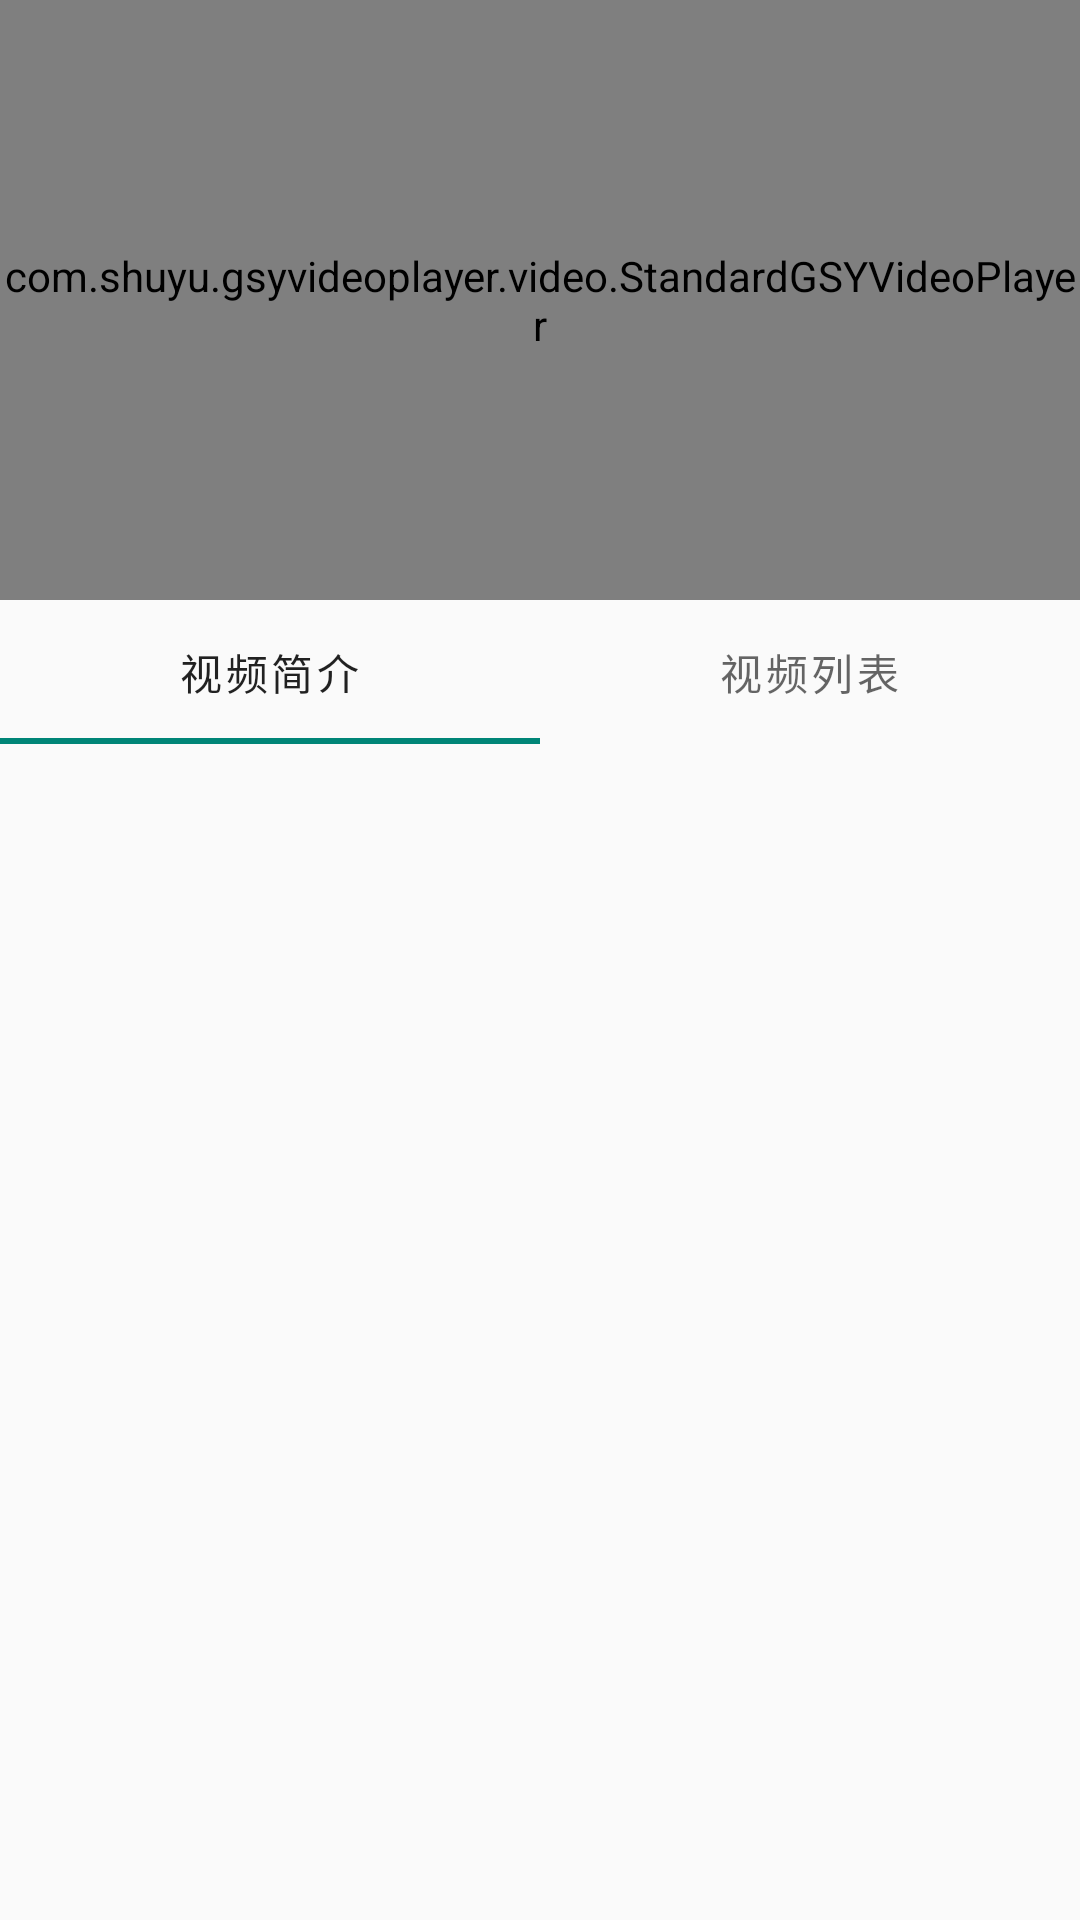

Here is an Android app screen rendered from its layout file. Give the layout XML and the strings, colors and styles it references.
<!-- AndroidManifest.xml: application theme Theme.Androidqimo234 -->
<!-- res/layout/fragment_video_detail.xml -->
<?xml version="1.0" encoding="utf-8"?>
<LinearLayout xmlns:android="http://schemas.android.com/apk/res/android"
    android:layout_width="match_parent"
    android:layout_height="match_parent"
    android:orientation="vertical">
    <com.shuyu.gsyvideoplayer.video.StandardGSYVideoPlayer
        android:id="@+id/detail_player"
        android:layout_width="match_parent"
        android:layout_height="200dp" />

    <com.google.android.material.tabs.TabLayout
        android:id="@+id/tabLayout"
        android:layout_width="match_parent"
        android:layout_height="wrap_content">

        <com.google.android.material.tabs.TabItem
            android:layout_width="wrap_content"
            android:layout_height="wrap_content"
            android:text="视频简介" />

        <com.google.android.material.tabs.TabItem
            android:layout_width="wrap_content"
            android:layout_height="wrap_content"
            android:text="视频列表" />

    </com.google.android.material.tabs.TabLayout>

    <androidx.viewpager2.widget.ViewPager2
        android:id="@+id/viewPager2"
        android:layout_width="match_parent"
        android:layout_height="match_parent"/>
</LinearLayout>
<!-- resources referenced by this layout -->
<resources>
  <style name="Theme.Androidqimo234" parent="Theme.MaterialComponents.DayNight.DarkActionBar.Bridge">
          
          <item name="colorPrimary">#96CDCD</item>
          <item name="colorPrimaryVariant">#668B8B</item>
          <item name="colorOnPrimary">@color/white</item>
          
          <item name="colorSecondary">@color/teal_200</item>
          <item name="colorSecondaryVariant">@color/teal_700</item>
          <item name="colorOnSecondary">@color/black</item>
          
          <item name="android:statusBarColor" tools:targetApi="l">?attr/colorPrimaryVariant</item>
          
      </style>
  <color name="white">#FFFFFFFF</color>
  <color name="teal_200">#FF03DAC5</color>
  <color name="teal_700">#FF018786</color>
  <color name="black">#FF000000</color>
</resources>
